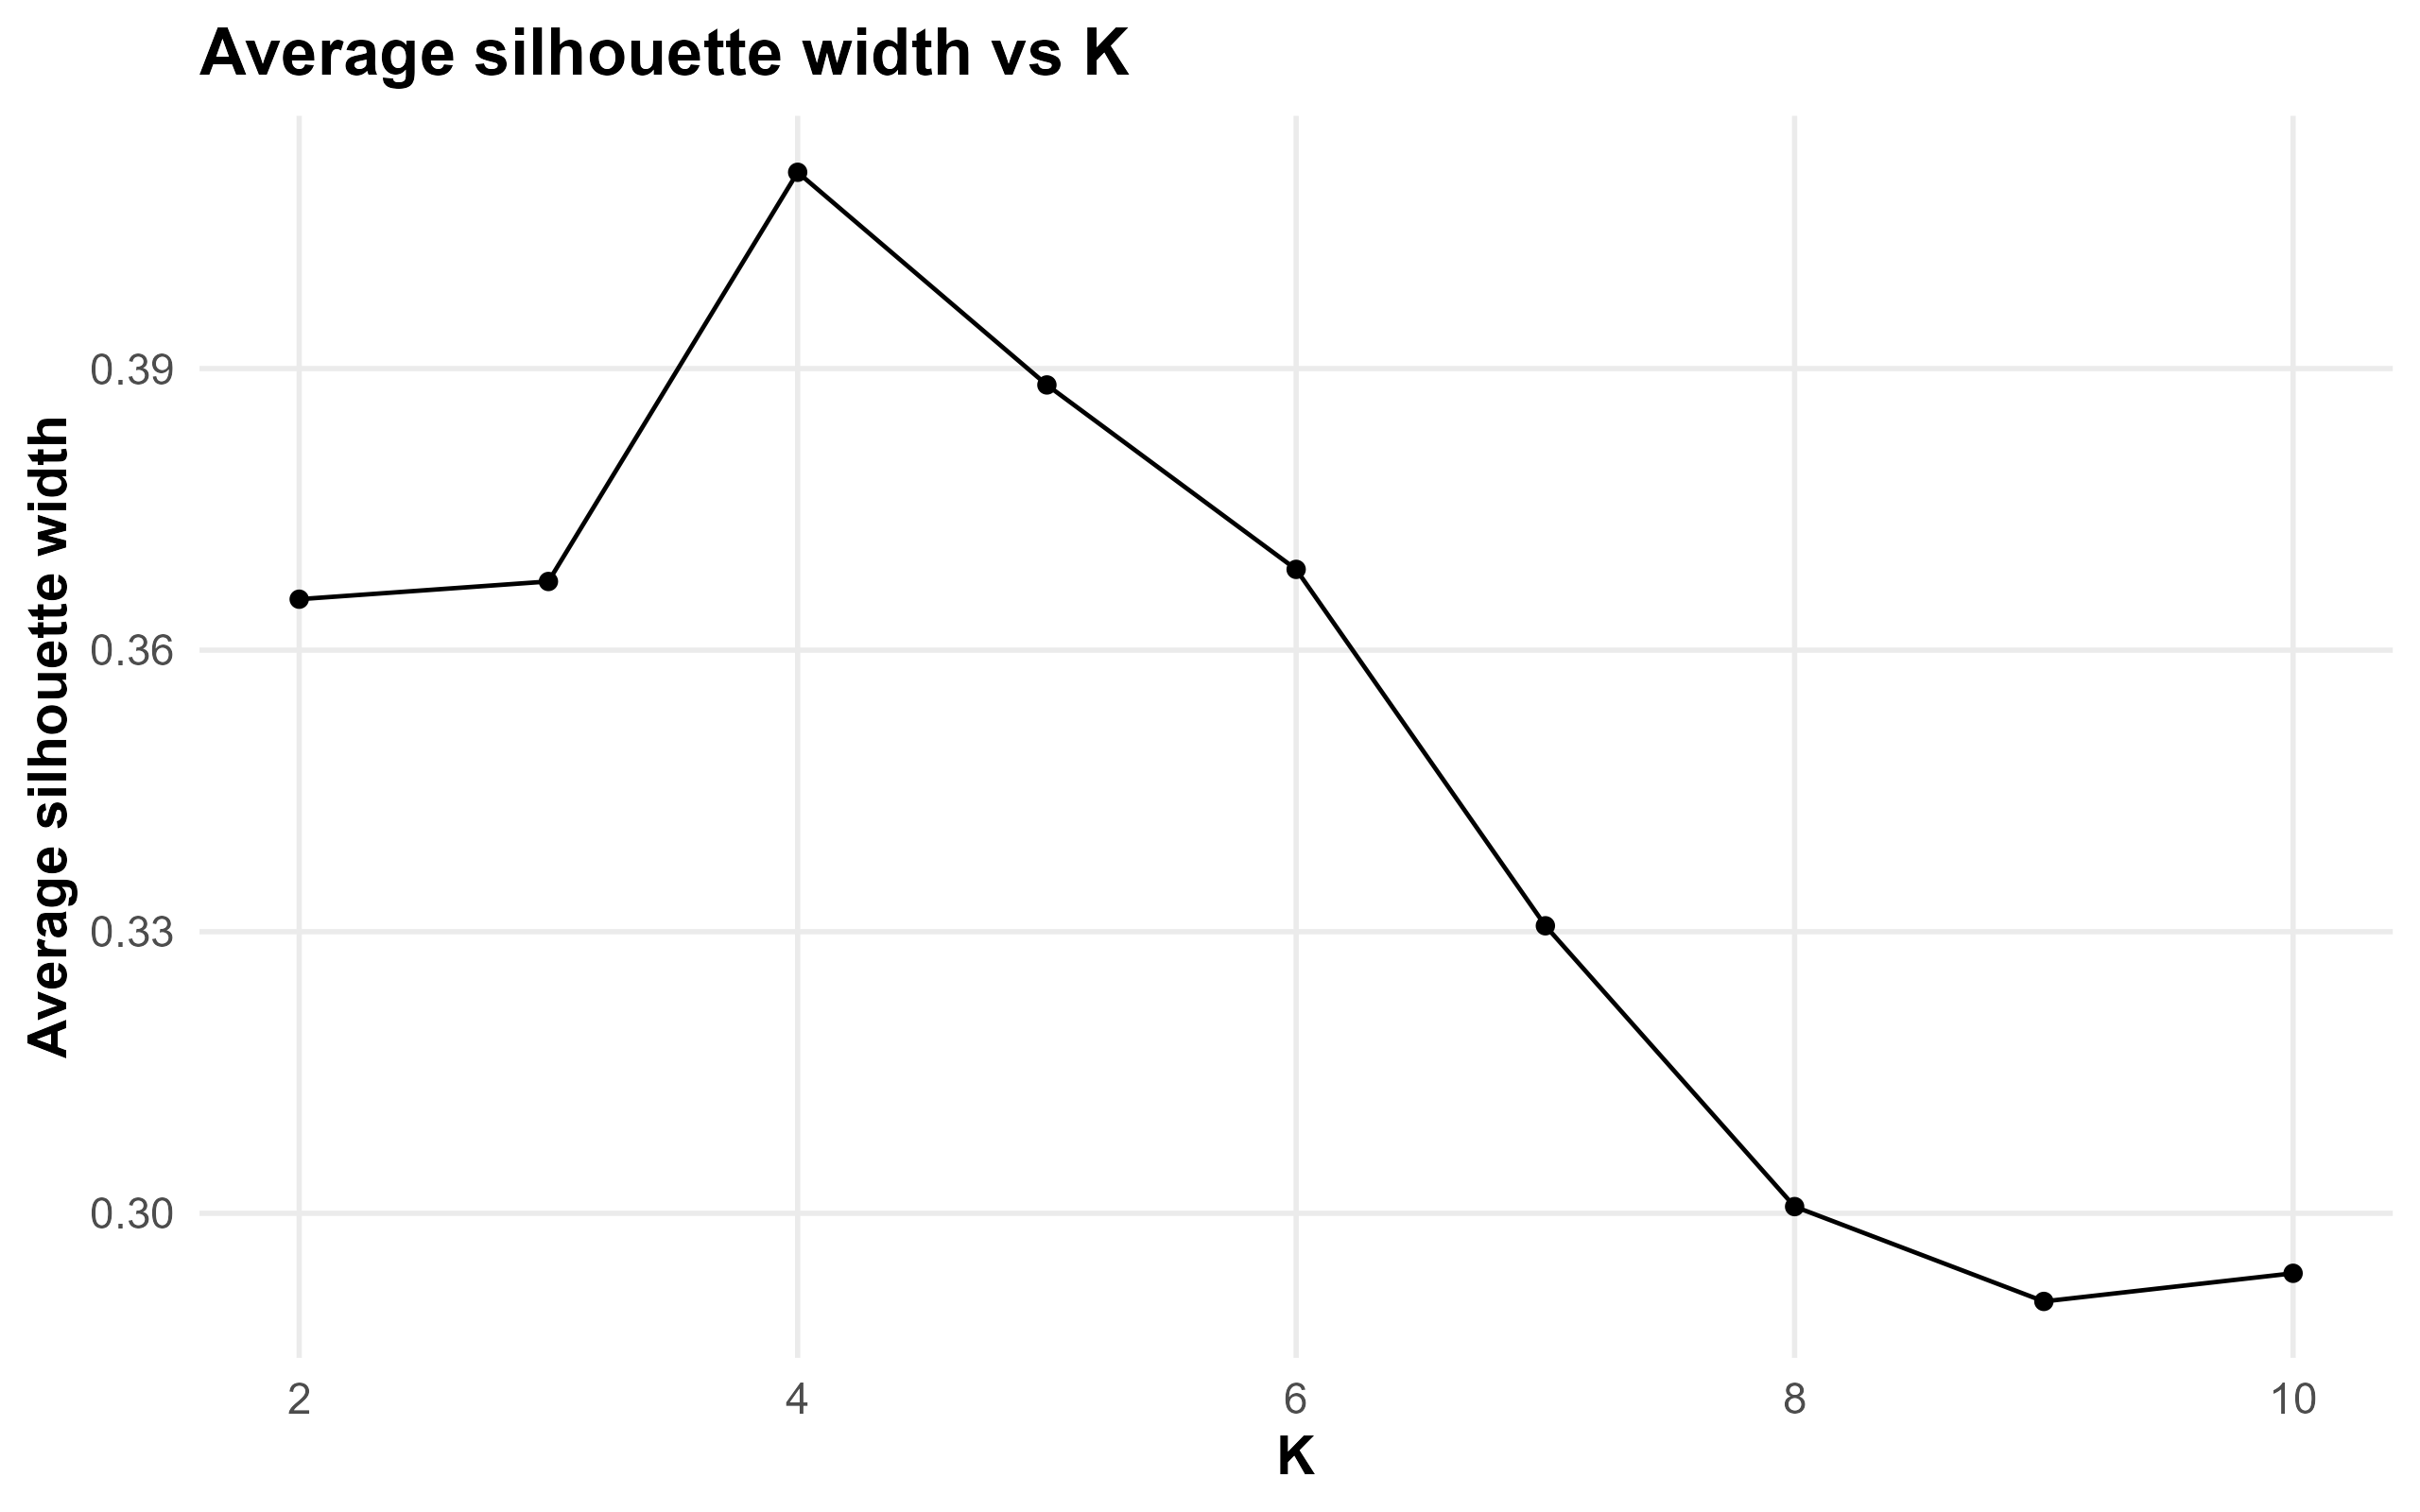

The data file committed next to this chart (first rows):
k, avg_sil_width, min_sil_width
2, 0.3654, -0.4334
3, 0.3673, -0.5367
4, 0.4109, -0.5685
5, 0.3883, -0.5428
6, 0.3686, -0.5307
7, 0.3306, -0.6164
8, 0.3007, -0.6164
9, 0.2906, -0.599
10, 0.2936, -0.5766
